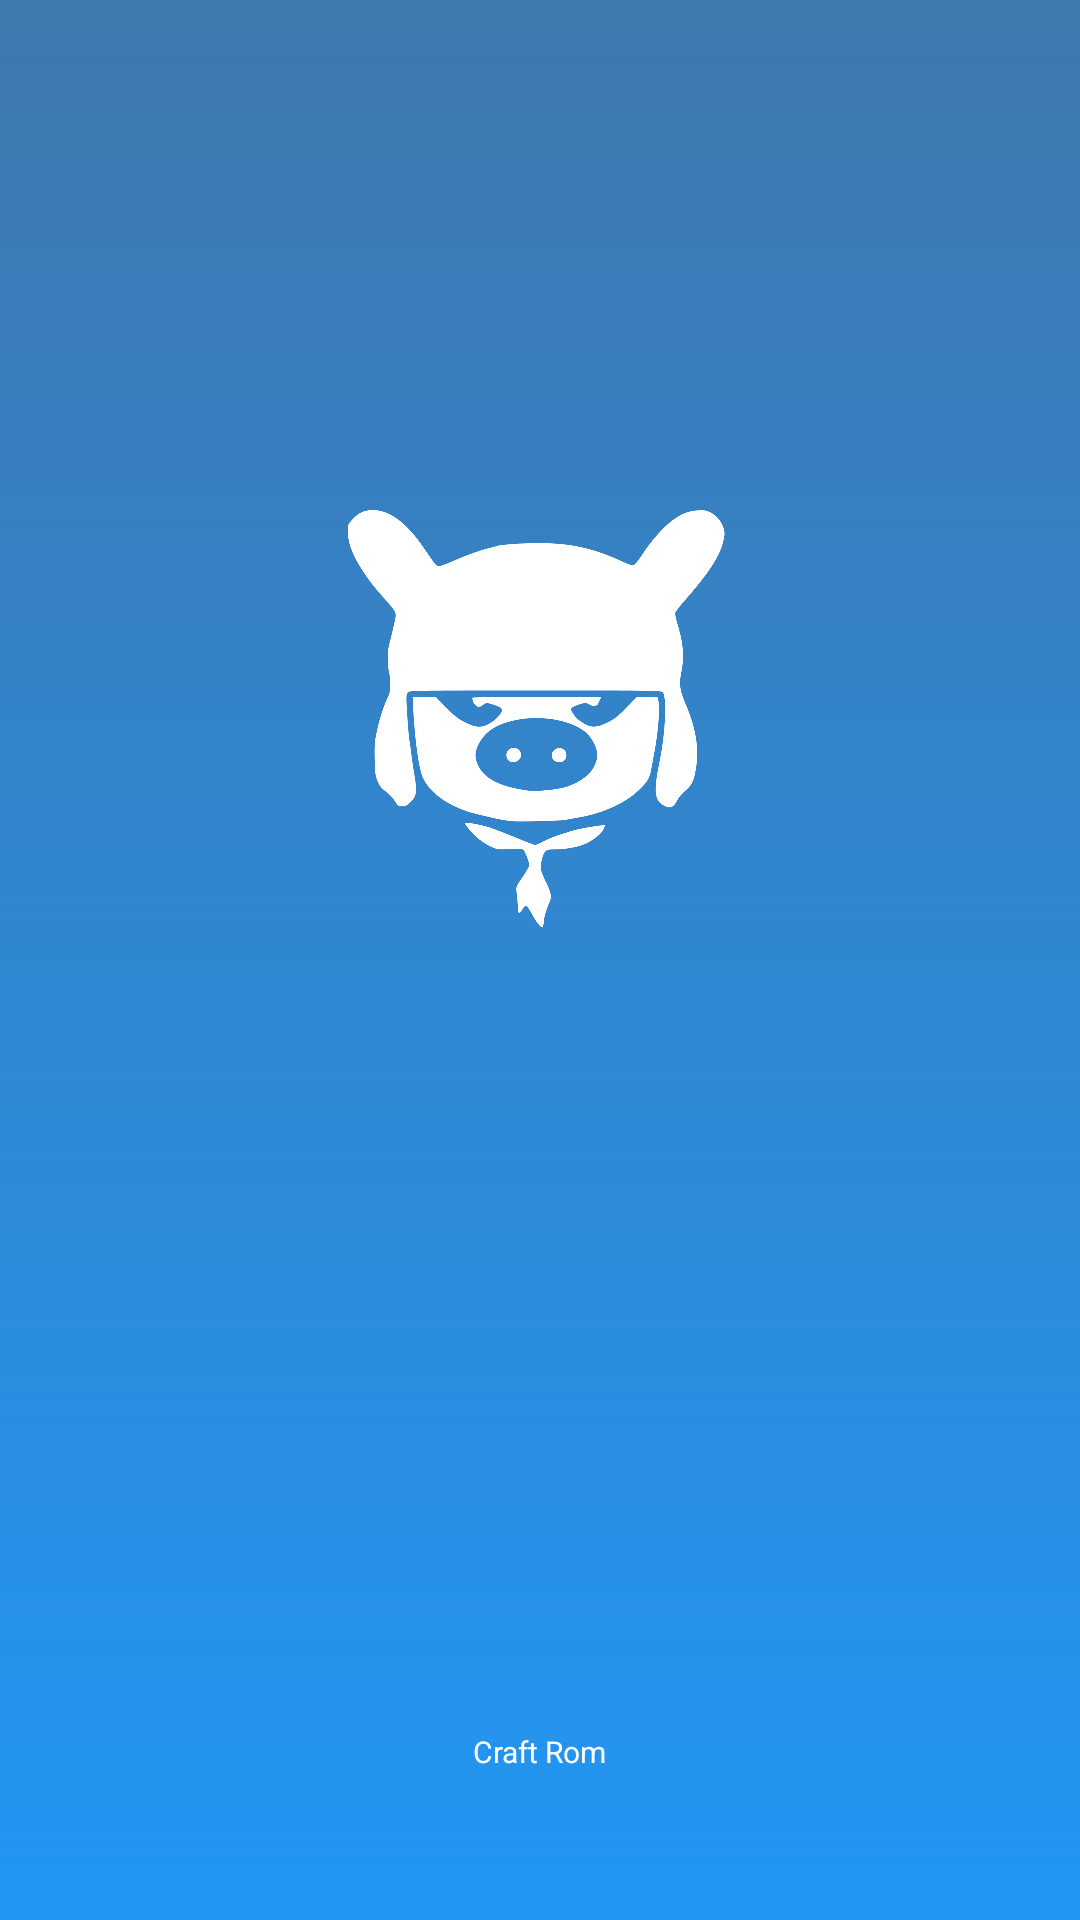

Produce the Android XML layout that renders to this screen, including the resource entries it uses.
<!-- AndroidManifest.xml: activity theme SplashTheme -->
<!-- res/layout/activity_splash.xml -->
<?xml version="1.0" encoding="utf-8"?>

<androidx.constraintlayout.widget.ConstraintLayout xmlns:android="http://schemas.android.com/apk/res/android"
    xmlns:app="http://schemas.android.com/apk/res-auto"
    xmlns:tools="http://schemas.android.com/tools"
    android:layout_width="match_parent"
    android:layout_height="match_parent"
    android:background="@drawable/background_gradient_three"
    android:gravity="center"
    tools:context=".ui.activity.SplashActivity">


    <ImageView
        android:id="@+id/imageLogo"
        android:layout_width="180dp"
        android:layout_height="164dp"
        android:layout_marginStart="@dimen/l3"
        android:layout_marginEnd="@dimen/l3"
        android:contentDescription="@string/todo"
        android:src="@drawable/ic_logo_splash"
        app:layout_constraintBottom_toBottomOf="parent"
        app:layout_constraintEnd_toEndOf="parent"
        app:layout_constraintHorizontal_bias="0.496"
        app:layout_constraintStart_toStartOf="parent"
        app:layout_constraintTop_toTopOf="parent"
        app:layout_constraintVertical_bias="0.326" />

    <TextView
        android:id="@+id/text"
        android:layout_width="wrap_content"
        android:layout_height="wrap_content"
        android:layout_marginStart="5dp"
        android:layout_marginEnd="5dp"
        android:layout_marginBottom="2dp"
        android:ellipsize="end"
        android:maxLines="1"
        android:textColor="#FFFFFF"
        android:text=" "
        android:textSize="@dimen/overline"
        app:layout_constraintBottom_toTopOf="@id/textViewVersion"
        app:layout_constraintEnd_toEndOf="parent"
        app:layout_constraintStart_toStartOf="parent"
        tools:ignore="HardcodedText" />

    <TextView
        android:id="@+id/textViewVersion"
        android:layout_width="wrap_content"
        android:layout_height="wrap_content"
        android:ellipsize="end"
        android:maxEms="20"
        android:maxLines="1"
        android:textColor="#FFFFFF"
        android:text="@string/app_name"
        android:textSize="@dimen/overline"
        android:layout_marginBottom="50dp"
        app:layout_constraintBottom_toBottomOf="parent"
        app:layout_constraintEnd_toEndOf="parent"
        app:layout_constraintStart_toStartOf="parent" />

</androidx.constraintlayout.widget.ConstraintLayout>
<!-- resources referenced by this layout -->
<resources>
  <dimen name="l3">48dp</dimen>
  <dimen name="overline">10sp</dimen>
  <!-- drawable background_gradient_three (drawable) -->
  <?xml version="1.0" encoding="utf-8"?>
  <shape xmlns:android="http://schemas.android.com/apk/res/android">
      <gradient android:startColor="@color/blue"
          android:centerColor="@color/blueTransparent50"
          android:endColor="@android:color/transparent"
          android:angle="90"/>
  </shape>
  <!-- drawable ic_logo_splash: vector/xml drawable (drawable, 3717 chars, omitted) -->
  <string name="app_name">Craft Rom</string>
  <string name="todo" translatable="false">TODO</string>
  <style name="SplashTheme" parent="Theme.Splash" />
  <color name="blue">#2196f3</color>
  <color name="blueTransparent50">#802196F3</color>
  <style name="Theme.Splash" parent="ThemeFoundationColor.Default">
          
          <item name="android:windowBackground">?attr/colorSecondary</item>
          <item name="android:navigationBarColor">@color/blue</item> 
          <item name="actionBarSize">0dp</item> 
  
          
          <item name="android:statusBarColor">?attr/colorSecondary</item>
          <item name="android:windowIsTranslucent">false</item>
          <item name="android:windowContentOverlay">@null</item>
  
          
          <item name="windowActionBar">false</item>
          <item name="windowNoTitle">true</item>
      </style>
  <style name="ThemeFoundationColor.Default">
          <item name="colorPrimary">#2196f3</item>
          <item name="colorPrimaryVariant">#802196F3</item>
          <item name="colorSecondary">#3E78AF</item>
          <item name="colorSecondaryVariant">#803E78AF</item>
          <item name="colorSurface">#F9F9F9</item>
          <item name="colorSurfaceVariant">#EEEEEE</item>
          <item name="colorSurfaceSurfaceVariant">?colorSurface</item>
          <item name="colorOnPrimary">#F9F9F9</item>
          <item name="colorOnPrimaryVariant">#D9E6E6E6</item>
          <item name="colorOnSecondary">#F9F9F9</item>
          <item name="colorOnBackground">?colorOnSurface</item>
          <item name="colorError">#CC0047</item>
          <item name="colorOnError">#F9F9F9</item>
          <item name="colorOnSurface">#444444</item>
          <item name="colorOnSurfaceVariant">#BF444444</item>
          <item name="colorDisabled">#808080</item>
          <item name="colorDisabledVariant">#66808080</item>
      </style>
</resources>
